Image classification data set "dataset" (Navoneel-nath/Flipkart-Grid-6.0 on GitHub). Class labels (10): garlic, ginger, guava, lemon, tomato, apple, cucumber, green chili, onion, potato.

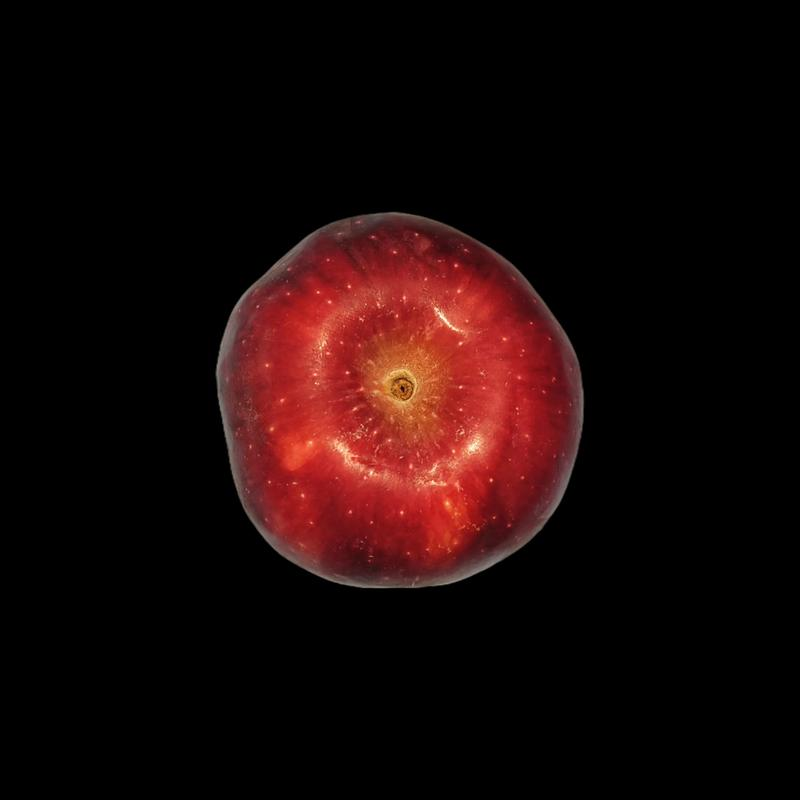
Label: apple

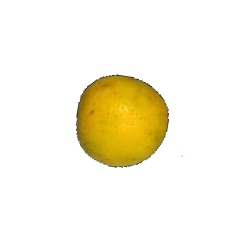
Label: lemon

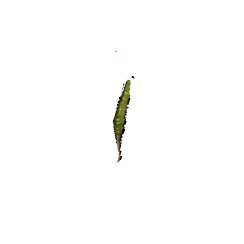
Label: green chili

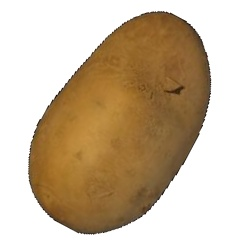
Label: potato

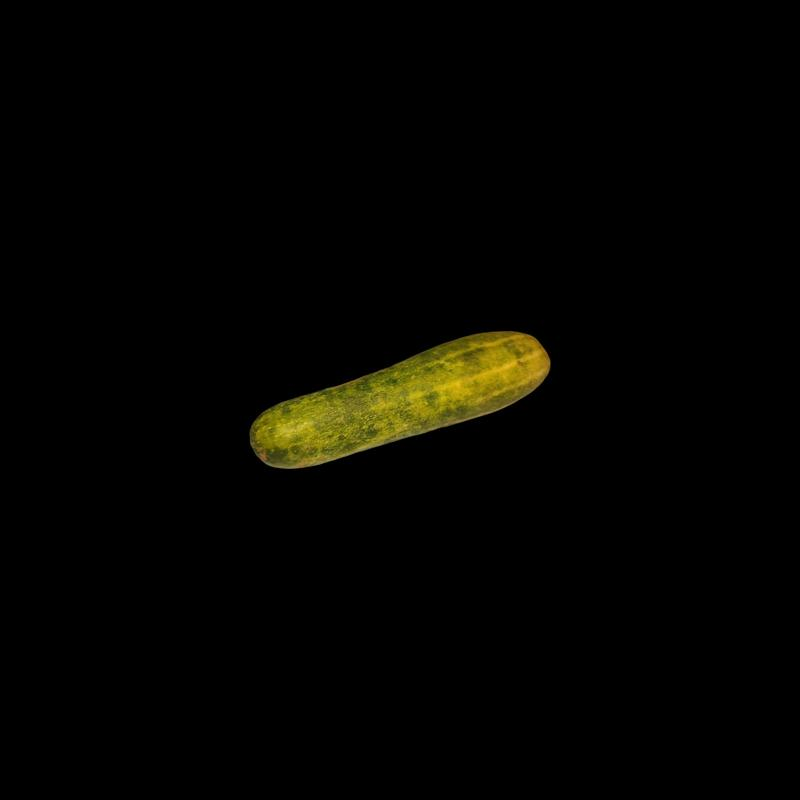
Label: cucumber

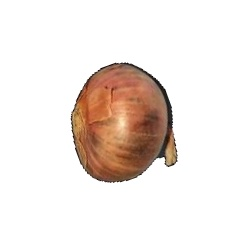
Label: onion
